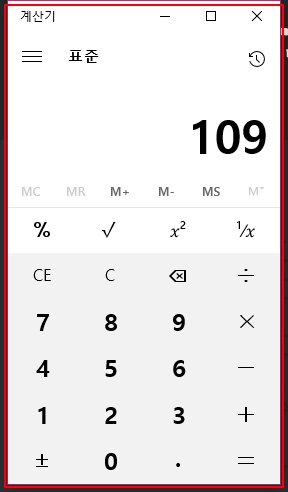
Workflow: ex1

Step 1 [finally]: Close Application 'ApplicationFrameHost.ex...'

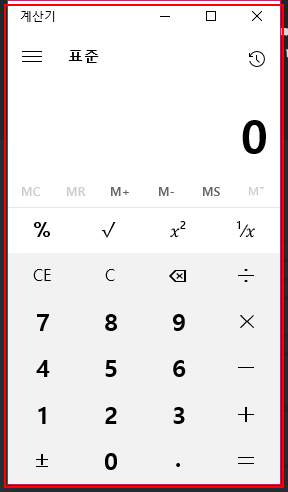
Step 2 [try]: 'ApplicationFrameHost.ex...' 열기 in window '계산기' (applicationframehost.exe)

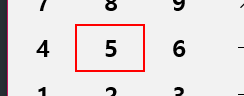
Step 3 [try]: click on the button

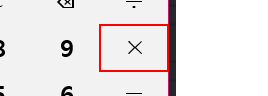
Step 4: click on the button '곱하기'

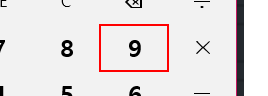
Step 5: click on the button

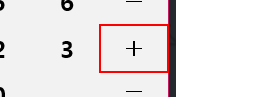
Step 6: click on the button '더하기'

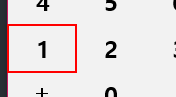
Step 7: click on the button

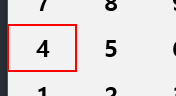
Step 8: click on the button

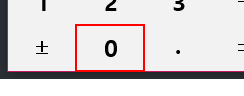
Step 9: click on the button

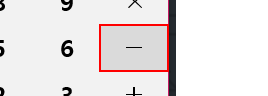
Step 10: click on the button '빼기'

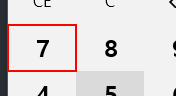
Step 11: click on the button

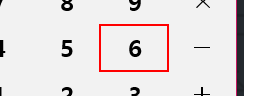
Step 12: click on the button

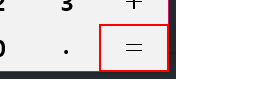
Step 13: click on the button '같음'

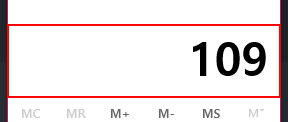
Step 14: get-text from the 텍스트 '표시는 109'
